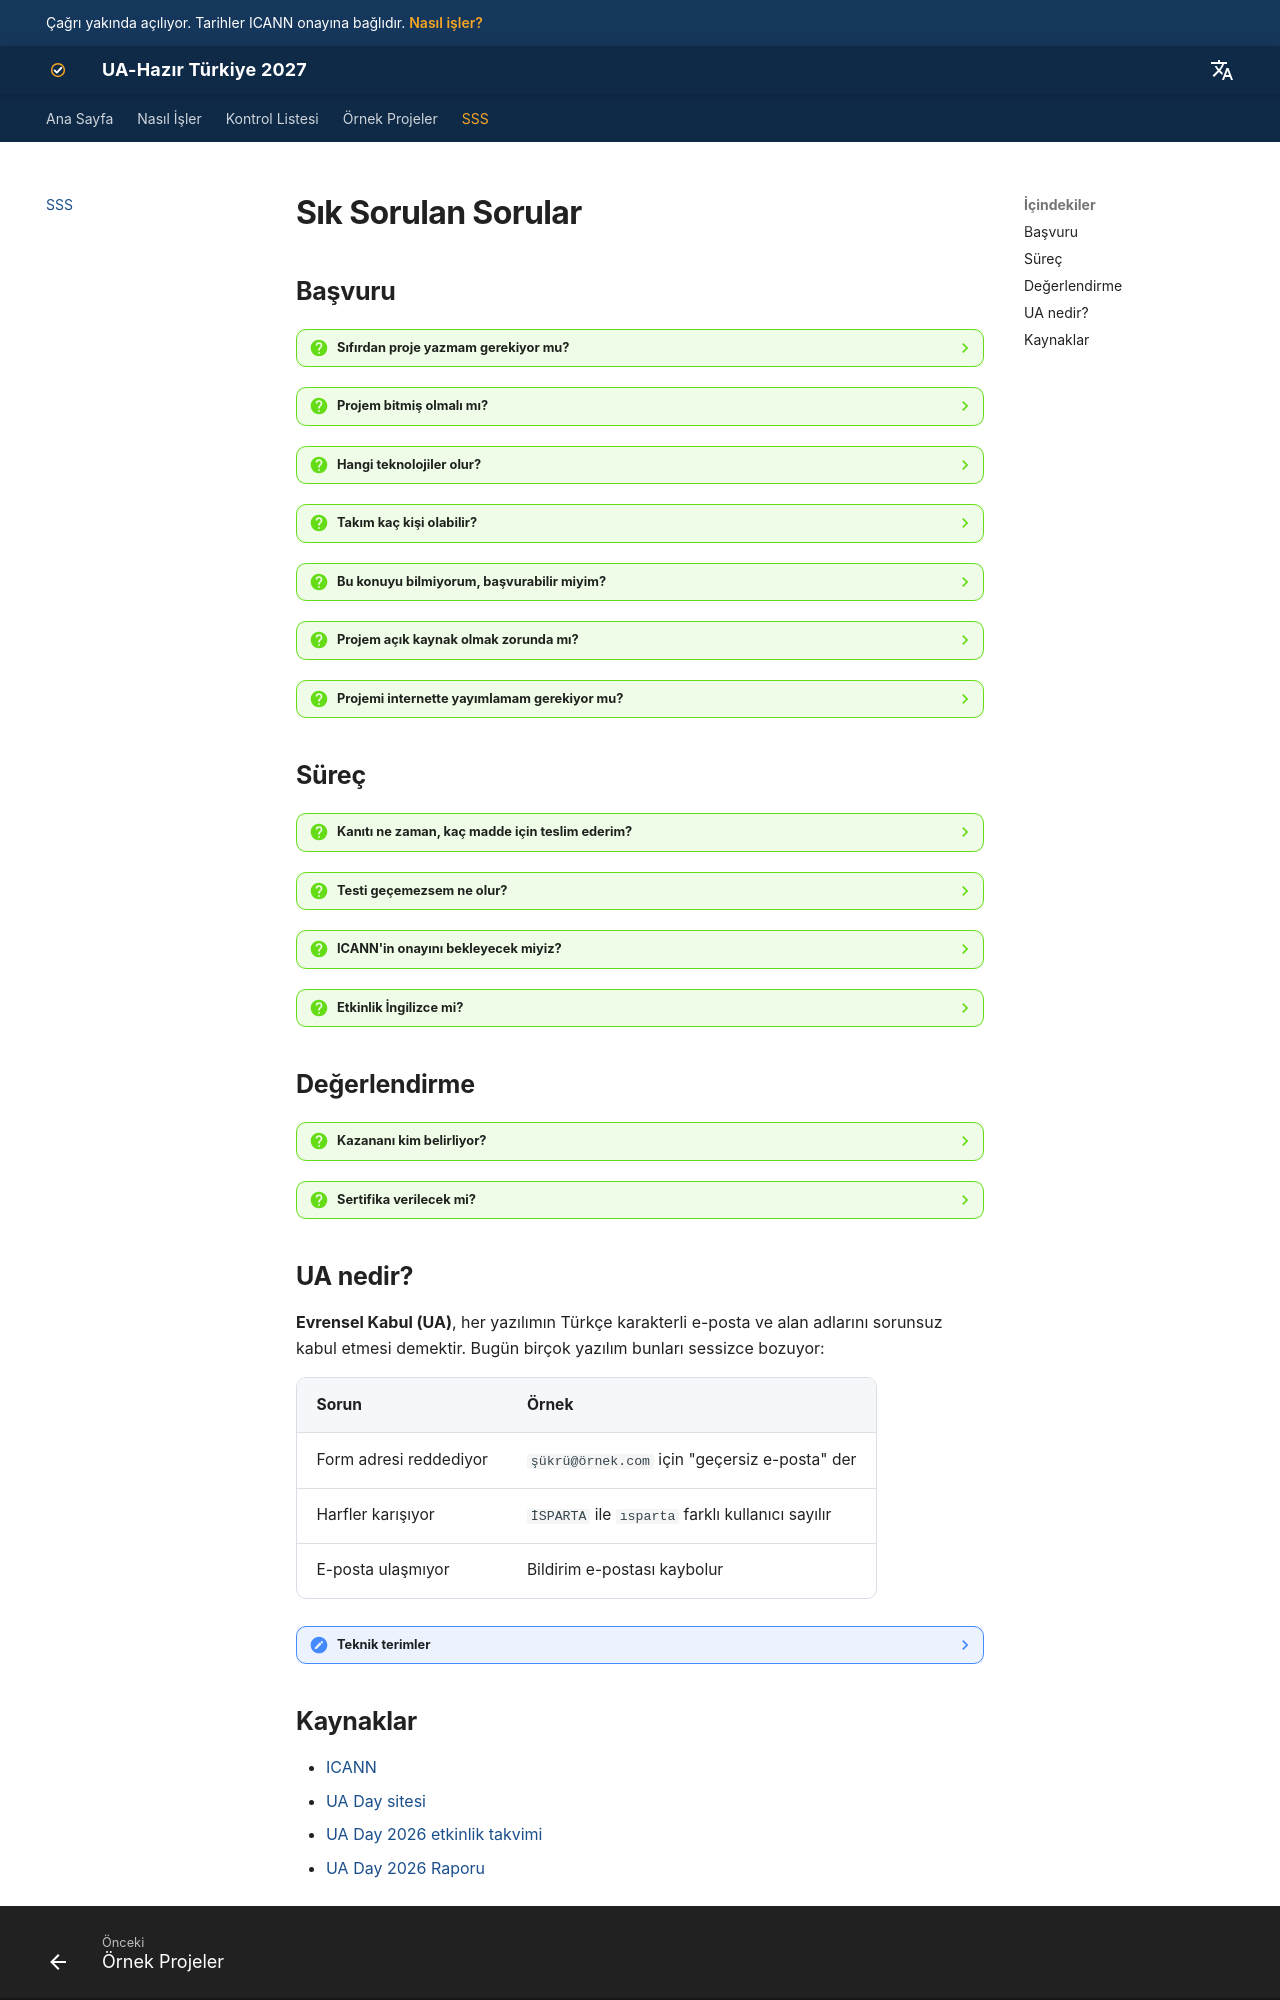

repository: furkan-brk/ua-hazir-turkiye · page: sss/index.html · generator: mkdocs

---
title: SSS
---

# Sık Sorulan Sorular

## Başvuru

??? question "Sıfırdan proje yazmam gerekiyor mu?"
    Hayır. Çalışan bir projen olması yeterli.

??? question "Projem bitmiş olmalı mı?"
    Hayır. Başvuruda çalışan bir sürümü olması yeterli.

??? question "Hangi teknolojiler olur?"
    Hepsi. Alan adı veya e-posta kullanan her yazılım başvurabilir.

??? question "Takım kaç kişi olabilir?"
    En fazla 4 kişi. Tek kişi de olur.

??? question "Bu konuyu bilmiyorum, başvurabilir miyim?"
    Evet. Eğitim ve mentor desteği bunun için var.

??? question "Projem açık kaynak olmak zorunda mı?"
    Hayır. Açık kaynak olması yalnızca özel ödül için artı olur.

??? question "Projemi internette yayımlamam gerekiyor mu?"
    Hayır. Projen organizasyonun test ortamında çalışabilsin yeter.

## Süreç

??? question "Kanıtı ne zaman, kaç madde için teslim ederim?"
    24 Nisan'da. Yalnızca zorunlu maddeler için kanıt şart. Ayrıntı: [Kontrol Listesi](kriterler.md).

??? question "Testi geçemezsem ne olur?"
    Bir düzeltme hakkın var. Finale kalamasan da katılım sertifikası alırsın.

??? question "ICANN'in onayını bekleyecek miyiz?"
    Hayır. ICANN gözlemcisi testlere eşlik edebilir ama finalistleri komite belirler.

??? question "Etkinlik İngilizce mi?"
    Site iki dilli. Bazı sunumlar ICANN için İngilizce olabilir, netleşince duyurulur.

## Değerlendirme

??? question "Kazananı kim belirliyor?"
    20 kişilik test jürisi. Her üye sanal bakiyesini beğendiği projelere yatırır, en çok yatırım alan kazanır. Ayrıntı: [Nasıl İşler](program.md#kazanan).

??? question "Sertifika verilecek mi?"
    Evet. Katılan herkese katılım sertifikası, testi geçenlere ayrıca UA-Hazır rozeti verilir.

## UA nedir? { #ua-nedir }

**Evrensel Kabul (UA)**, her yazılımın Türkçe karakterli e-posta ve alan adlarını sorunsuz kabul etmesi demektir. Bugün birçok yazılım bunları sessizce bozuyor:

| Sorun | Örnek |
| --- | --- |
| Form adresi reddediyor | `şükrü@örnek.com` için "geçersiz e-posta" der |
| Harfler karışıyor | `İSPARTA` ile `ısparta` farklı kullanıcı sayılır |
| E-posta ulaşmıyor | Bildirim e-postası kaybolur |

??? note "Teknik terimler"
    - **IDN:** Türkçe karakterli alan adı (`çiçek.com.tr`)
    - **EAI:** Türkçe karakterli e-posta adresi (`şükrü@çiçek.com.tr`)
    - **Punycode:** Türkçe karakterli alan adının `xn--` ile başlayan teknik yazımı
    - **SMTPUTF8:** Bu adresleri taşıyabilen e-posta protokolü uzantısı
